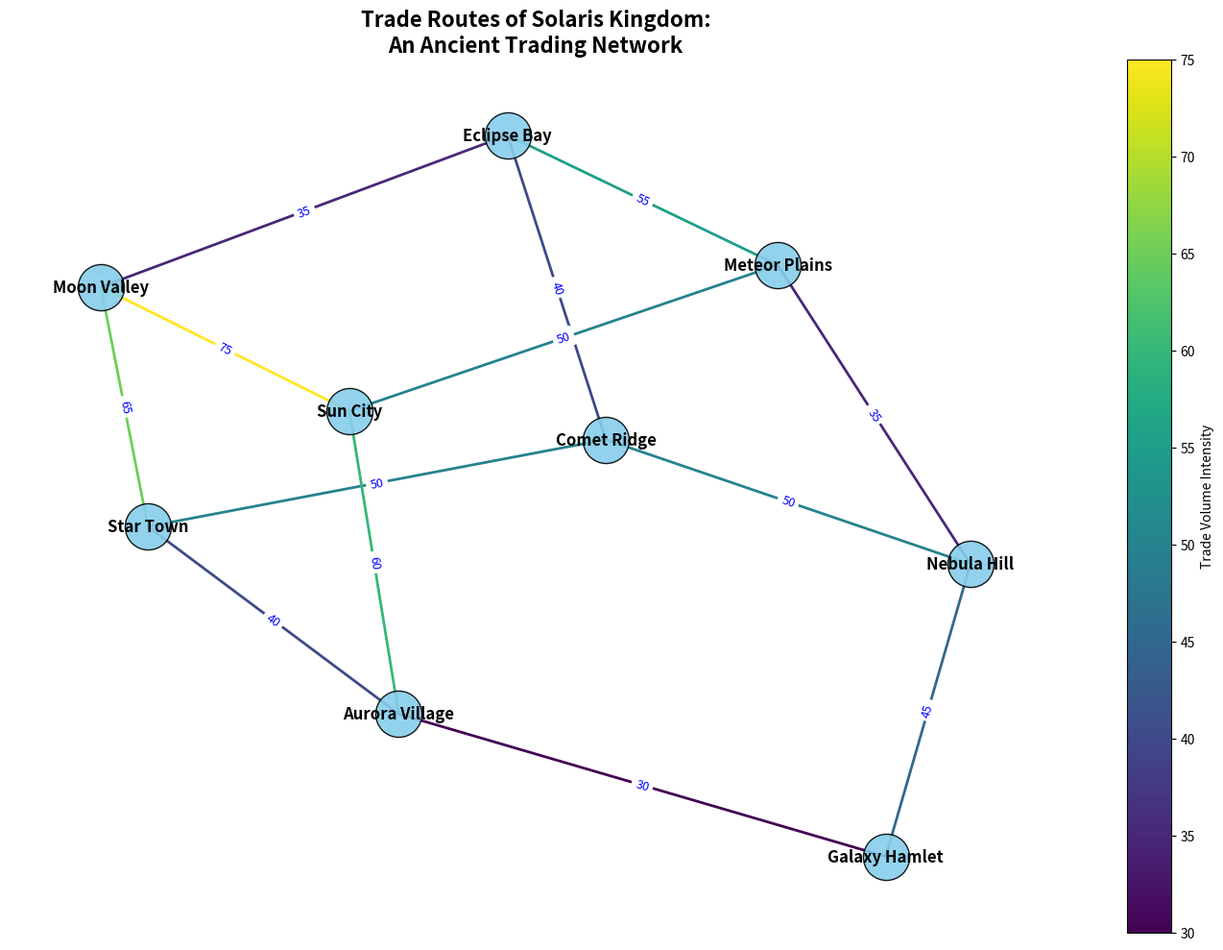

Recreate this plot in Python.
import matplotlib.pyplot as plt
import networkx as nx
import numpy as np
import matplotlib as mpl

cities = [
    "Sun City", "Moon Valley", "Star Town", "Comet Ridge", 
    "Eclipse Bay", "Meteor Plains", "Nebula Hill", "Galaxy Hamlet", "Aurora Village"
]

trade_routes = [
    ("Sun City", "Moon Valley", 75), ("Moon Valley", "Star Town", 65), 
    ("Star Town", "Comet Ridge", 50), ("Comet Ridge", "Eclipse Bay", 40), 
    ("Eclipse Bay", "Meteor Plains", 55), ("Meteor Plains", "Nebula Hill", 35), 
    ("Nebula Hill", "Galaxy Hamlet", 45), ("Galaxy Hamlet", "Aurora Village", 30), 
    ("Aurora Village", "Sun City", 60), ("Sun City", "Meteor Plains", 50), 
    ("Moon Valley", "Eclipse Bay", 35), ("Comet Ridge", "Nebula Hill", 50), 
    ("Star Town", "Aurora Village", 40)
]

# Create the undirected graph
G = nx.Graph()
G.add_nodes_from(cities)
G.add_weighted_edges_from(trade_routes)

fig, ax = plt.subplots(figsize=(14, 10))
pos = nx.spring_layout(G, seed=42)

# Draw the nodes
nx.draw_networkx_nodes(G, pos, node_size=1200, node_color='skyblue', alpha=0.9, edgecolors='k', ax=ax)

# Draw the edges
edges_weights = [weight for (_, _, weight) in trade_routes]
nx.draw_networkx_edges(G, pos, edgelist=trade_routes, edge_color=edges_weights, 
                       edge_cmap=plt.cm.viridis, width=2, ax=ax)

# Draw node labels
nx.draw_networkx_labels(G, pos, font_size=12, font_weight='bold', verticalalignment='center', ax=ax)

# Draw edge labels for weights
edge_labels = {(u, v): f"{w}" for u, v, w in trade_routes}
nx.draw_networkx_edge_labels(G, pos, edge_labels=edge_labels, font_color='blue', font_size=9, ax=ax)

# Create a ScalarMappable and add a colorbar
sm = mpl.cm.ScalarMappable(cmap=plt.cm.viridis, norm=plt.Normalize(vmin=min(edges_weights), vmax=max(edges_weights)))
sm.set_array([])
plt.colorbar(sm, label="Trade Volume Intensity", ax=ax)

# Add title
plt.title("Trade Routes of Solaris Kingdom:\nAn Ancient Trading Network", fontsize=16, fontweight='bold')
plt.axis('off')
plt.tight_layout()
plt.show()
